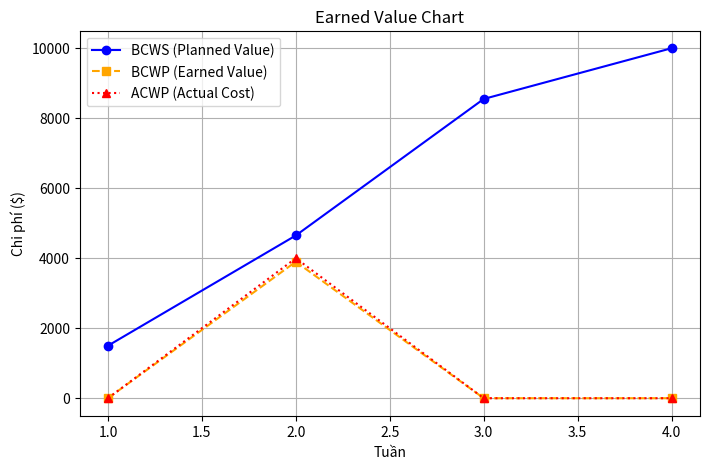

Generate this figure with matplotlib:
import matplotlib.pyplot as plt

# Dữ liệu
weeks = [1, 2, 3, 4]
bcws = [1500, 4650, 8550, 10000]
bcwp = [0, 3900, 0, 0]  # Giá trị tuần 1, 3, 4 chưa có
acwp = [0, 4000, 0, 0]  # Giá trị tuần 1, 3, 4 chưa có

# Vẽ biểu đồ Earned Value
plt.figure(figsize=(8, 5))
plt.plot(weeks, bcws, marker='o', linestyle='-', color='blue', label='BCWS (Planned Value)')
plt.plot(weeks, bcwp, marker='s', linestyle='--', color='orange', label='BCWP (Earned Value)')
plt.plot(weeks, acwp, marker='^', linestyle=':', color='red', label='ACWP (Actual Cost)')

# Định dạng biểu đồ
plt.xlabel("Tuần")
plt.ylabel("Chi phí ($)")
plt.title("Earned Value Chart")
plt.legend()
plt.grid(True)

# Hiển thị biểu đồ
plt.show()
